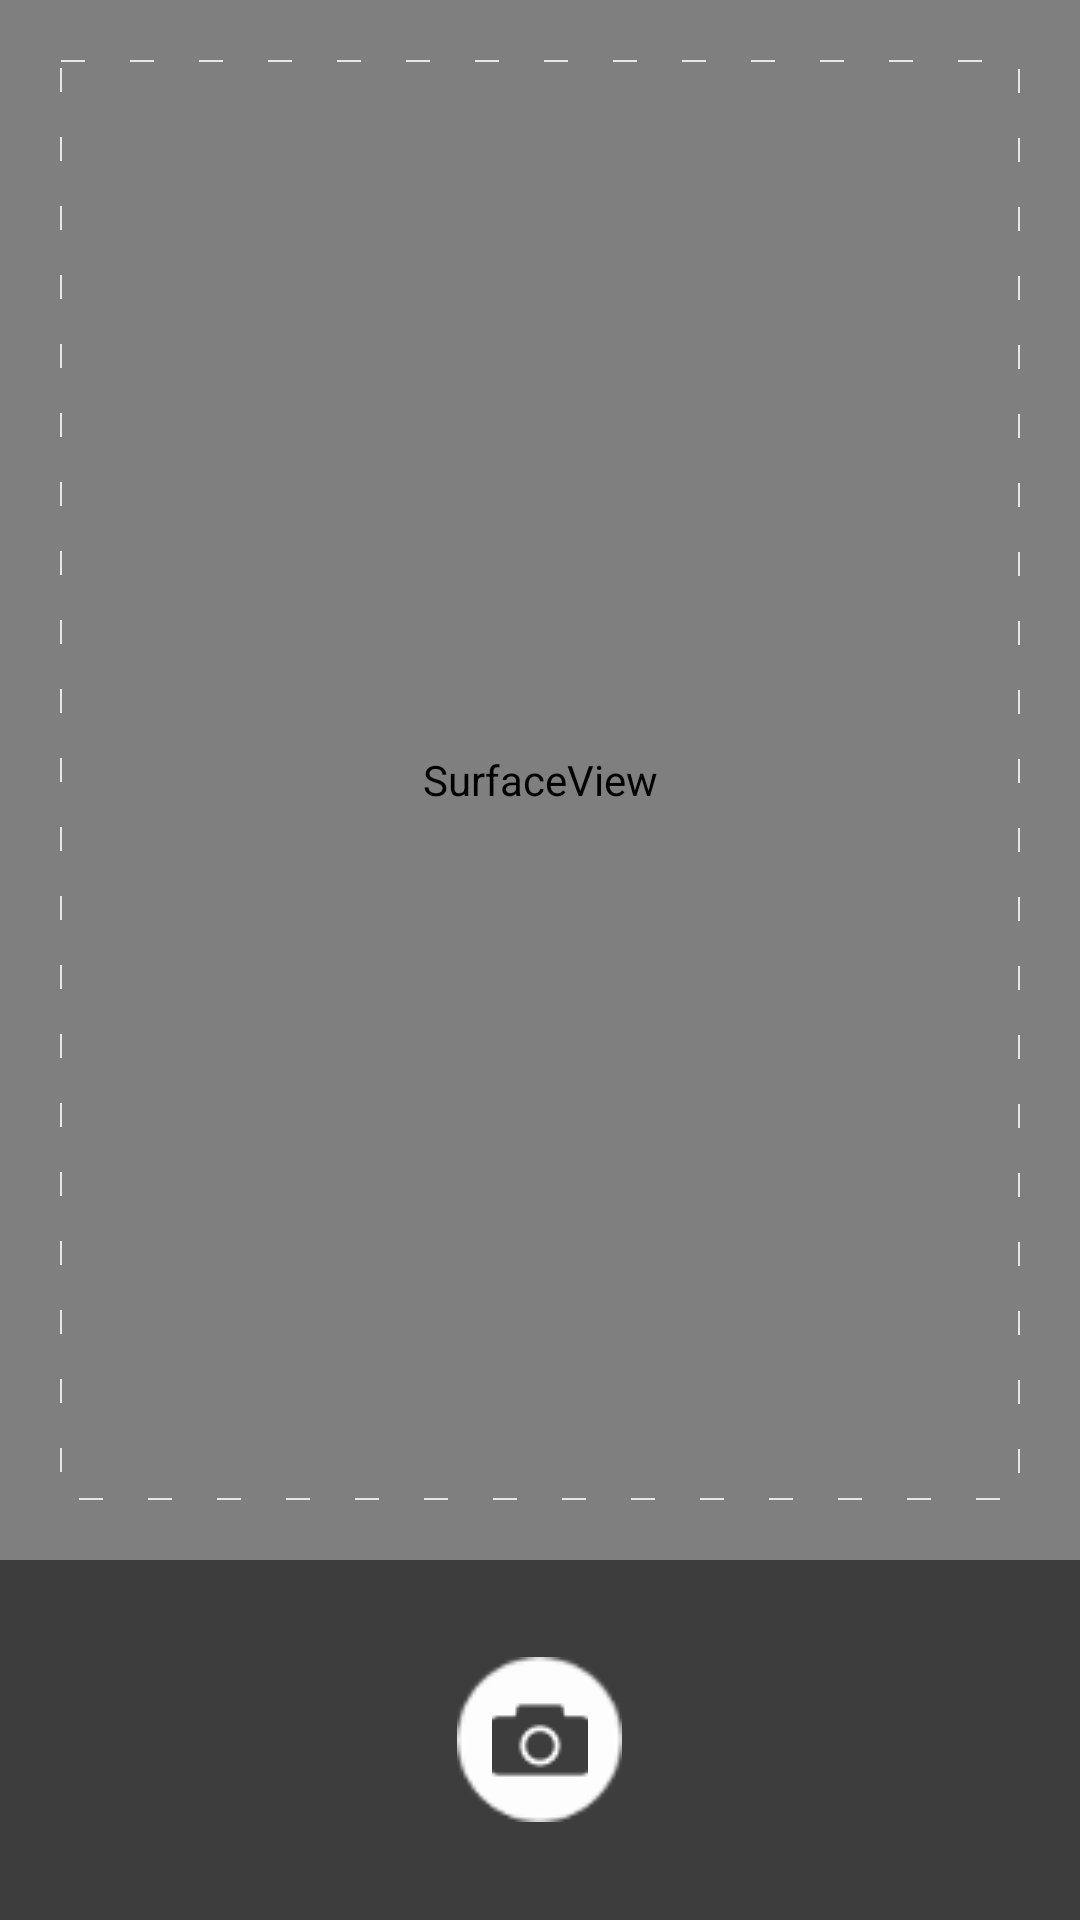

The Android layout XML behind this screen, and the referenced resources:
<!-- AndroidManifest.xml: application theme AppTheme -->
<!-- res/layout/activity_camera.xml -->
<?xml version="1.0" encoding="utf-8"?>
<RelativeLayout xmlns:android="http://schemas.android.com/apk/res/android"
    xmlns:app="http://schemas.android.com/apk/res-auto"
    xmlns:tools="http://schemas.android.com/tools"
    android:layout_width="match_parent"
    android:layout_height="match_parent"
    tools:context="com.akash.applications.socgen.CameraActivity">



    <RelativeLayout
        android:layout_above="@+id/bottomRelative"
        android:layout_width="match_parent"
        android:layout_height="match_parent">

        <SurfaceView
            android:id="@+id/surfaceView"
            android:layout_width="match_parent"
            android:layout_height="match_parent" />

        <RelativeLayout
            android:background="@drawable/surfaceview_outer_border"
            android:layout_width="match_parent"
            android:layout_height="match_parent"
            android:layout_margin="20dp">

        </RelativeLayout>

    </RelativeLayout>


    <RelativeLayout
        android:id="@+id/bottomRelative"
        android:layout_alignParentBottom="true"
        android:gravity="center"
        android:background="@color/colorAccent"
        android:layout_width="match_parent"
        android:layout_height="120dp">

        <ImageButton
            android:id="@+id/btnTackePic"
            android:src="@drawable/camera"
            android:tint="@color/colorAccent"
            android:background="@drawable/circlebutton"
            android:layout_width="55dp"
            android:layout_height="55dp" />
    </RelativeLayout>

</RelativeLayout>
<!-- resources referenced by this layout -->
<resources>
  <color name="colorAccent">#3D3D3E</color>
  <!-- drawable camera: png bitmap (drawable, 651 bytes) -->
  <!-- drawable circlebutton: png bitmap (drawable, 967 bytes) -->
  <!-- drawable surfaceview_outer_border (drawable) -->
  <?xml version="1.0" encoding="utf-8"?>
  <shape xmlns:android="http://schemas.android.com/apk/res/android"
      android:shape="rectangle">
  
      
  
      <stroke
          android:width="0.8dp"
          android:dashWidth="8dp"
          android:dashGap="15dp"
          android:color="#E6E7E7"
          />
  </shape>
  <style name="AppTheme" parent="Theme.AppCompat.Light">
          
          <item name="colorPrimary">@color/colorPrimary</item>
          <item name="colorPrimaryDark">@color/colorPrimaryDark</item>
          <item name="colorAccent">@color/colorAccent</item>
          <item name="android:actionBarStyle">@style/myActionBar</item>
      </style>
  <color name="colorPrimary">#FFFFFF</color>
  <color name="colorPrimaryDark">#c7c7c7</color>
  <style name="myActionBar" parent="@android:style/Widget.Holo.Light.ActionBar">
          <item name="android:titleTextStyle">@style/myTitleTextStyle</item>
          <item name="android:elevation" tools:targetApi="lollipop">5dp</item>
      </style>
  <style name="myTitleTextStyle" parent="@android:style/TextAppearance.Holo.Widget.ActionBar.Title">
          <item name="android:textColor">@color/colorAccent</item>
          <item name="android:textStyle">normal</item>
  
      </style>
</resources>
